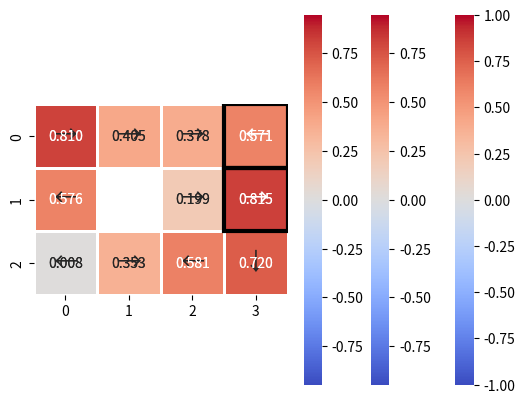

Reproduce this figure in Python.
# -*- coding: UTF-8 -*-
import matplotlib.pyplot as plt
import seaborn as sns
from matplotlib.patches import Rectangle
import matplotlib
import numpy as np
import warnings
from abc import ABC


class MDP(ABC):
    def Q_from_V(self, V):
        """ Computes `Q` from `V`.

            Estimates the values of individual action in individual states
            i.e. `Q`) for given valuation of states `V`.
            `` Q[s,a] = \sum_{s'} transition_proba[s,a,s'] * ( rewards[s,a,s'] + discount_factor * V[s] ) ``


            Parameters
            ----------
            V : :obj:`ndarray`
                A valuation of individual states.

            Returns
            -------
            :obj:`ndarray`
                A valuation of individual action in individual states `Q`.

        """
        Q = np.zeros(self.rewards.shape)
        for action in self.actions:
            # ----------------------
            # FIXME: hint - use matrix multiplication (np.matmul)
            #b = np.expand_dims(self.rewards[:, action], 0) + np.expand_dims(self.discount_factor * V, 1)
            #val = np.matmul(self.transition_proba[:, action,:], b)
            #Q[:, action] = np.sum(val, axis = 0)
            #b = self.rewards[:, action] + self.discount_factor * V
            Q[:, action] = np.sum((self.transition_proba[:, action, :] * np.expand_dims(self.rewards[:, action], 1)), axis = 1) \
                + np.matmul(self.transition_proba[:, action,:], self.discount_factor * V)

            #for i in range(self.rewards.shape[0]):
            #    for j in  range(self.rewards.shape[0]):
            #        Q[i, action] = Q[i, action] + (self.transition_proba[i, action, j] * self.discount_factor * V[j])
            # ----------------------
        return Q

    def Q2V(self, Q):
        """ Computes `V`  from `Q`.

            Computes the valuation `V` from `Q` assuming optimal decision is made at each state.   
            `` V[s] = \max_{a} Q[s,a] ``


            Parameters
            ----------
            Q : :obj:`ndarray`
                A valuation of individual states and actions.

            Returns
            -------
            :obj:`ndarray`
                A valuation of individual action for optimal policy.

        """
        return np.amax(Q, axis = 1)

    def Q2Vbypolicy(self, Q, policy):
        """ Computes `V`  from `Q` for given policy.

            Computes the valuation `V` from `Q` for given policy describing optimal action in each state.   
            `` V[s] = Q[s,policy[s]] ``


            Parameters
            ----------
            Q : :obj:`ndarray`
                A valuation of individual states and actions.

            policy : :obj:`ndarray` of `int`
                Policy describing optimal action in each state.

            Returns
            -------
            :obj:`ndarray`
                A valuation of individual action for optimal policy.

        """
        return np.choose(policy, Q.T)

    def Q2policy(self, Q):
        """ Computes optimal policy from `Q`.

            Computes the optimal policy from `Q`.   
            `` policy[s] = \argmax_{a} Q[s,a] ``


            Parameters
            ----------
            Q : :obj:`ndarray`
                A valuation of individual states and actions.

            Returns
            -------
            :obj:`ndarray`
                The optimal policy.
        """
        return np.argmax(Q, axis = 1)

    def evaluate_policy(self, policy, init_V=None, max_iter=int(1e3), rtol=1e-06, atol=1e-08):
        """ Evaluate policy.

            Evaluate policy by iteratively recomputing `Q` and `V` using given
            policy until convergence.


            Parameters
            ----------
            policy : :obj:`ndarray`
                A policy to be evaluated.

            init_V : :obj:`ndarray`, optional
                An intial valuation of states.

            max_iter : int, optional
                Maximum number of iterations.

            rtol : float, optional
                Relative tolerance for checking convergence.

            atol : float, optional
                Absolute tolerance for checking convergence.

            Returns
            -------
            :obj:`ndarray`
                The valuation `V`.

            Notes
            -----
            Convergence is checked using `numpy.allclose`.
        """
        old_V = np.max(self.rewards, axis=1) if init_V is None else init_V
        for i in range(max_iter):
            # ----------------------
            # FIXME:
            Q = self.Q_from_V(old_V)
            V = self.Q2Vbypolicy(Q, policy)
            # ----------------------
            if np.allclose(old_V, V, rtol=rtol, atol=atol):
                return V
            old_V = V
        warnings.warn('Maximum number of iterations has been exceeded.'
                      'The iterative evaluation of a policy might have not converged')
        return V

    def value_iteration(self, init_V=None, max_iter=int(1e4), rtol=1e-06, atol=1e-08):
        """ Estimates the valuation of individual states and action using
            value iteration.

            Estimates the valuation of individual states and action using
            value iteration - i.e. by iteratively recomputing `Q` and `V`
            for optimal policy in each iteration.


            Parameters
            ----------

            init_V : :obj:`ndarray`, optional
                An intial valuation of states.

            max_iter : int, optional
                Maximum number of iterations.

            rtol : float, optional
                Relative tolerance for checking convergence.

            atol : float, optional
                Absolute tolerance for checking convergence.

            Returns
            -------
            :obj:`ndarray`
                The valuation `Q`.

            Notes
            -----
            Convergence is checked using `numpy.allclose`.
        """
        old_V = np.max(self.rewards, axis=1) if init_V is None else init_V
        for i in range(max_iter):
            # ----------------------
            # FIXME:
            Q = self.Q_from_V(old_V)
            V = self.Q2V(Q)
            # ----------------------
            if np.allclose(old_V, V, rtol=rtol, atol=atol):
                return Q
            old_V = V
        warnings.warn('Maximum number of iterations has been exceeded. Value iteration might have not converged.')
        return Q

    
    def policy_iteration(self, init_policy=None, max_iter=int(1e4), rtol=1e-08, atol=1e-08,
                         max_iter_eval_iteration=int(1e4)):
        """ Estimates the valuation of individual states and action using
            policy iteration.

            Estimates the valuation of individual states and action using
            policy iteration.


            Parameters
            ----------

            init_V : :obj:`ndarray`, optional
                An intial valuation of states.

            max_iter : int, optional
                Maximum number of iterations.

            rtol : float, optional
                Relative tolerance for checking convergence.

            atol : float, optional
                Absolute tolerance for checking convergence.

            max_iter_eval_iteration : int, optional
                The maximum number of iterations for evaluating the policy in each iteration.

            Returns
            -------
            :obj:`ndarray`
                The valuation `Q`.

            Notes
            -----
            Convergence is checked using `numpy.allclose`.
        """
        Q = np.zeros((self.n_states + 1, self.n_actions))
        old_Q = Q
        if init_policy is None:
            policy = np.zeros((self.n_states + 1,), dtype=int)
        else:
            policy = init_policy
        old_policy = policy
        for i in range(max_iter):
            # ----------------------
            # FIXME:
            V = self.evaluate_policy(policy, max_iter=max_iter_eval_iteration)
            Q = self.Q_from_V(V)
            policy = self.Q2policy(Q)
            # ----------------------
            if np.allclose(old_Q, Q, rtol=rtol, atol=atol) or np.array_equal(policy, old_policy):
                return Q
            old_Q = Q
            old_policy = policy
        warnings.warn('Maximum number of iterations has been exceeded. Value iteration might have not converged.')
        return Q


    def hybrid_iteration(self, init_policy=None, max_iter=int(1e4), rtol=1e-08, atol=1e-08,
                         max_iter_eval_iteration=int(1e4)):
        """ Estimates the valuation of individual states and action using
            policy iteration.

            Estimates the valuation of individual states and action using
            policy iteration.


            Parameters
            ----------

            init_V : :obj:`ndarray`, optional
                An intial valuation of states.

            max_iter : int, optional
                Maximum number of iterations.

            rtol : float, optional
                Relative tolerance for checking convergence.

            atol : float, optional
                Absolute tolerance for checking convergence.

            max_iter_eval_iteration : int, optional
                The maximum number of iterations for evaluating the policy in each iteration.

            Returns
            -------
            :obj:`ndarray`
                The valuation `Q`.

            Notes
            -----
            Convergence is checked using `numpy.allclose`.
        """
        Q = np.zeros((self.n_states + 1, self.n_actions))
        old_Q = Q
        if init_policy is None:
            policy = np.zeros((self.n_states + 1,), dtype=int)
        else:
            policy = init_policy
        old_policy = policy
        old_v = None
        for i in range(max_iter):
            # ----------------------
            # FIXME:
            V = self.evaluate_policy(policy, init_V = old_v,  max_iter=max_iter_eval_iteration)
            Q = self.Q_from_V(V)
            policy = self.Q2policy(Q)
            # ----------------------
            if np.allclose(old_Q, Q, rtol=rtol, atol=atol) or np.array_equal(policy, old_policy):
                return Q
            old_Q = Q
            old_policy = policy
            old_v = V
        warnings.warn('Maximum number of iterations has been exceeded. Value iteration might have not converged.')
        return Q


class GridWorld(MDP):
    """ GridWorld MDP.

        The GridWorld describes and MarkovDecisionProblem (MDP) as a rectangular
        grid of states with actions that allows go to the 4 neighbouring cells.

        Possible actions are NORTH, EAST, SOUTH, and WEST.

        Attributes
        ----------
        NORTH : int
            Code of action go to north.
        EAST : int
            Code of action go to east.
        SOUTH : int
            Code of action go to south.
        WEST : int
            Code of action go to west.
        actions : :obj:`dictionary` with key `int` and values :obj:`ndarray`
            Describes coordinate changes for each action.
        n_actions : int
            Number of available actions.
        mismatched_actions : :obj:`dictionary` with key `int` and values :obj:`tuple` of `int`
            Describes the possibile erroneous actions an agent migh make instaed of the action given by the key.
        AVAILABLE_WORLDS : :obj:`list` of :obj:`str`
            List of available predefined GridWorlds.
        """
    NORTH = 0
    EAST = 1
    SOUTH = 2
    WEST = 3
    actions = {NORTH: np.array((-1, 0)), EAST: np.array((0, 1)), SOUTH: np.array((1, 0)), WEST: np.array((0, -1))}
    n_actions = len(actions)
    mismatched_actions = {NORTH: (EAST, WEST),
                          EAST: (NORTH, SOUTH),
                          SOUTH: (EAST, WEST),
                          WEST: (NORTH, SOUTH)}

    AVAILABLE_WORLDS = ['2x2', '3x3', '3x4', '4x4', '5x5', '6x8', '6x12']

    @staticmethod
    def get_world(name, action_proba=None, action_cost=None):
        """Factory function returning one of the predefined GridWorlds.

        Returns one of the predefined GridWorlds. The names of predefined
        GridWorlds are in `AVAILABLE_WORLDS`.

        Parameters
        ----------
        name : str
            The name of the predefined instance.
        action_proba : float, optional
            The probability of executing intended action overriding the
            predefined value for easier experimenting.
        action_cost : float, optional
            The cost of executing action (as described in `__init__` method )
            overriding the predefined value for easier experimenting.
        Returns
        -------
        GridWorld
            A predefined GridWorld instance.

        """

        if name == '2x2':
            ab = 0.8 if action_proba is None else action_proba
            ac = 1 / 25 if action_cost is None else action_cost
            n_rows = 2
            n_columns = 2
            discount_factor = 1
            obstacles = np.zeros((n_rows, n_columns))
            grid_rewards = np.zeros((n_rows, n_columns))
            grid_rewards[0, n_columns - 1] = 1
            grid_rewards[1, n_columns - 1] = -1

            terminals = np.zeros((n_rows, n_columns))
            terminals[0, n_columns - 1] = 1
            terminals[1, n_columns - 1] = 1

            gw = GridWorld(n_rows, n_columns, obstacles, terminals, grid_rewards,
                           discount_factor=discount_factor, action_proba=ab, action_cost=ac)
            return gw

        elif name == '3x3':
            ab = 0.6 if action_proba is None else action_proba
            ac = 1 / 25 if action_cost is None else action_cost
            n_rows = 3
            n_columns = 3
            discount_factor = 1
            obstacles = np.zeros((n_rows, n_columns))
            grid_rewards = np.zeros((n_rows, n_columns))
            grid_rewards[0, n_columns - 1] = 1
            grid_rewards[1, n_columns - 1] = -1

            terminals = np.zeros((n_rows, n_columns))
            terminals[0, n_columns - 1] = 1
            terminals[1, n_columns - 1] = 1

            return GridWorld(n_rows, n_columns, obstacles, terminals, grid_rewards,
                             discount_factor=discount_factor, action_proba=ab, action_cost=ac)

        elif name == '3x4':
            ab = 0.8 if action_proba is None else action_proba
            ac = 1 / 25 if action_cost is None else action_cost
            n_rows = 3
            n_columns = 4
            discount_factor = 1
            obstacles = np.zeros((n_rows, n_columns))
            obstacles[1, 1] = 1
            grid_rewards = np.zeros((n_rows, n_columns))
            grid_rewards[0, n_columns - 1] = 1
            grid_rewards[1, n_columns - 1] = -1

            terminals = np.zeros((n_rows, n_columns))
            terminals[0, n_columns - 1] = 1
            terminals[1, n_columns - 1] = 1

            return GridWorld(n_rows, n_columns, obstacles, terminals, grid_rewards,
                             discount_factor=discount_factor, action_proba=ab, action_cost=ac)

        elif name == '4x4':
            ab = 0.5 if action_proba is None else action_proba
            ac = 2 / 25 if action_cost is None else action_cost
            n_rows = 4
            n_columns = 4
            discount_factor = 0.8
            obstacles = np.zeros((n_rows, n_columns))
            obstacles[1, 1] = 1
            obstacles[2, 2] = 1
            grid_rewards = np.zeros((n_rows, n_columns))
            grid_rewards[0, n_columns - 1] = 1
            grid_rewards[1, n_columns - 1] = -1

            terminals = np.zeros((n_rows, n_columns))
            terminals[0, n_columns - 1] = 1
            terminals[1, n_columns - 1] = 1

            return GridWorld(n_rows, n_columns, obstacles, terminals, grid_rewards,
                             discount_factor=discount_factor, action_proba=ab, action_cost=ac)

        elif name == '5x5':
            ab = 0.95 if action_proba is None else action_proba
            ac = 1 / 50 if action_cost is None else action_cost
            n_rows = 5
            n_columns = 5
            discount_factor = 0.99
            obstacles = np.zeros((n_rows, n_columns))
            obstacles[1, 0] = 1
            obstacles[1, 1] = 1
            obstacles[2, 2] = 1

            grid_rewards = np.zeros((n_rows, n_columns))
            grid_rewards[0, 0] = 2
            grid_rewards[1, 2] = -1
            grid_rewards[0, n_columns - 1] = 1
            grid_rewards[1, n_columns - 1] = -1
            grid_rewards[4, 2] = -1

            terminals = np.zeros((n_rows, n_columns))
            terminals[0, 0] = 1
            terminals[1, 2] = 1
            terminals[0, n_columns - 1] = 1
            terminals[1, n_columns - 1] = 1
            terminals[4, 2] = 1

            return GridWorld(n_rows, n_columns, obstacles, terminals, grid_rewards,
                             discount_factor=discount_factor, action_proba=ab, action_cost=ac)

        elif name == '6x8':
            ab = 0.95 if action_proba is None else action_proba
            ac = 1 / 50 if action_cost is None else action_cost
            n_rows = 6
            n_columns = 8
            discount_factor = 0.99
            obstacles = np.zeros((n_rows, n_columns))
            obstacles[1:5, 1] = 1
            obstacles[1, 1:6] = 1
            obstacles[1:5, 5] = 1
            obstacles[4, 3] = 1
            obstacles[1, 6] = 1
            obstacles[3, 7] = 1

            grid_rewards = np.zeros((n_rows, n_columns))
            grid_rewards[3, 3] = 2
            grid_rewards[4, 4] = -1

            terminals = np.zeros((n_rows, n_columns))
            terminals[3, 3] = 1
            terminals[4, 4] = 1

            return GridWorld(n_rows, n_columns, obstacles, terminals, grid_rewards,
                             discount_factor=discount_factor, action_proba=ab, action_cost=ac)

        elif name == '6x12':
            ab = 0.7 if action_proba is None else action_proba
            ac = 0.01 if action_cost is None else action_cost
            n_rows = 6
            n_columns = 12
            discount_factor = 0.99
            obstacles = np.zeros((n_rows, n_columns))
            obstacles[4, 1:10] = 1
            obstacles[1:4, 1] = 1
            obstacles[0:3, 3] = 1
            obstacles[1:4, 5] = 1
            obstacles[0:3, 7] = 1
            obstacles[1:4, 9] = 1

            grid_rewards = np.zeros((n_rows, n_columns))
            grid_rewards[5, 8] = 2
            grid_rewards[1:5, 11] = -1

            terminals = np.zeros((n_rows, n_columns))
            terminals[5, 8] = 1
            terminals[1:5, 11] = 1

            return GridWorld(n_rows, n_columns, obstacles, terminals, grid_rewards,
                             discount_factor=discount_factor, action_proba=ab, action_cost=ac)

    def __init__(self, n_rows, n_columns, obstacles, terminals, grid_rewards,
                 discount_factor=1, action_proba=0.8, action_cost=0.04):
        """ Grid world __init__ method.

            Initialize GridWorld instance describing MDP problem on
            rectangular grid with non deterministic actions and
            obstacles.

            Parameters
            ----------
            n_rows : int
                The number of rows of the grid.

            n_columns : int
                The number of columns of the grid.

            obstacles : ndarray of `int`
                The `n_rows`x`n_columns` numpy array describing the obstacles on the grid.
                An obstacle is at position `(i,j)` iff `obstacles[i,j] == 1`.

            terminals : ndarray of `int`
                The `n_rows`x`n_columns` numpy array describing the terminal states on the grid.
                A terminal state is at position `(i,j)` iff `terminals[i,j] == 1`.

            grid_rewards : ndarray of `float` or `int`
                The `n_rows`x`n_columns` numpy array describing the rewards for reaching the state on the grid.
                The reward for reaching the state does not include the action reward.
                Overrides the action cost for reaching given state.

            discount_factor : float, optional
                The discount factor :math:`\in [0,1]` representing the
                difference in importance between future rewards and present rewards.

            action_proba : float, optional
                The probability of executing the intended action :math:`\in [0,1]`.
                The other actions actions are executed with probability `(1 - action_proba)/n`
                where `n` is the number of actions that might be executed instead
                of the intended action (which is usually 2).

            action_cost : float, optional
                The cost for making any action, usually negative and representing cost of making. 
                Can be locally overridden by setting nonzero `grid_rewards`.

            Returns
            -------
            GridWorld
                A predefined GridWorld instance.

        """
        self.n_rows = n_rows
        self.n_columns = n_columns
        self.obstacles = obstacles
        self.terminals = terminals
        self.grid_rewards = grid_rewards

        self.discount_factor = discount_factor
        self.action_proba = action_proba
        self.action_cost = action_cost
        self.n_states = n_rows * n_columns  # number of states without terminal sink state
        self.transition_proba = None
        self._get_transition_proba()

        self.rewards = np.ones((self.n_states + 1, self.n_actions)) * -self.action_cost
        for ind_reward in np.flatnonzero(self.grid_rewards):
            self.rewards[ind_reward, :] = self.grid_rewards.flat[ind_reward]
        self.rewards[self.n_states, :] = 0

    def _state2coord(self, state):
        """ Convert state number to grid coordinate.

            Converts state number to grid coordinate (if applicable - the artificial
            sink state has no grid coordinate and such conversion results in error).

            Parameters
            ----------
            state : int
                The state number.

            Returns
            -------
            (int, int)
                A coordinate on the grid.

        """
        return np.unravel_index(state, (self.n_rows, self.n_columns))

    def _coord2state(self, coord):
        """ Convert grid coordinate to state number.

            Converts state number to grid coordinate (if applicable - the artificial
            sink state has no grid coordinate and such conversion results in error).

            Parameters
            ----------
            coord : (int, int)
                A coordinate on the grid.

            Returns
            -------
            int
                A state number.

        """
        return np.ravel_multi_index(coord, (self.n_rows, self.n_columns))

    def _is_on_grid(self, coord):
        """ Checks whether the coordinate is on the grid.

            Checks whether the state given by the coordinate is whithin the boundary of the grid.
            Does not check for obstacles.

            Parameters
            ----------
            coord : (int, int)
                A coordinate on the grid.

            Returns
            -------
            bool
                True if is on the grid.

        """
        r, c = coord
        return 0 <= r < self.n_rows and 0 <= c < self.n_columns

    def _is_obstacle(self, coord):
        """ Checks whether there is an obstacle on given coordinate.

            Checks whether there is an obstacle on given coordinate.
            The method fails if the coordinate is not on the grid.

            Parameters
            ----------
            coord : (int, int)
                A coordinate on the grid.

            Returns
            -------
            bool
                True if there is obstacle.

        """
        r, c = coord
        return self.obstacles[r, c] == 1

    def _is_terminal(self, coord):
        """ Checks whether there is a terminal state on given coordinate.

            Checks whether there is a terminal state on given coordinate.
            The method fails if the coordinate is not on the grid.

            Parameters
            ----------
            coord : (int, int)
                A coordinate on the grid.

            Returns
            -------
            bool
                True if there is a terminal state.

        """
        return self.terminals[coord] == 1

    def _get_transition_proba(self):
        """ Set the transition probabilities.

            Set `transition_proba` to an :obj:`ndarray` of shape `(self.n_states + 1, self.n_actions, self.n_states + 1)` of 
            transition probabilities `transition_proba[s,a,s'] = P(s'|a,s)`. 
        """
        self.transition_proba = np.zeros(
            (self.n_states + 1, self.n_actions, self.n_states + 1))  # terminal sink state added
        for state in range(self.n_states):
            state_coord = self._state2coord(state)
            if self._is_terminal(state_coord):
                # if the state is terminal, go to the single terminal sink with p = 1
                self.transition_proba[state, :, self.n_states] = 1
            else:
                for action in self.actions:
                    # compute the transition probabilities of intended actions
                    next_state_coord = state_coord + self.actions[action]
                    if not self._is_on_grid(next_state_coord) or self._is_obstacle(next_state_coord):
                        self.transition_proba[state, action, state] += self.action_proba
                    else:
                        next_state = self._coord2state(next_state_coord)
                        self.transition_proba[state, action, next_state] += self.action_proba

                    # compute the transition probabilities of mistaken actions
                    # the probability of mistaken action is the same for all possible mistakes for given action
                    for mismatched_action in self.mismatched_actions[action]:
                        mistake_proba = (1 - self.action_proba) / len(self.mismatched_actions[action])
                        next_state_coord = state_coord + self.actions[mismatched_action]
                        if not self._is_on_grid(next_state_coord) or self._is_obstacle(next_state_coord):
                            self.transition_proba[state, action, state] += mistake_proba
                        else:
                            next_state = self._coord2state(next_state_coord)
                            self.transition_proba[state, action, next_state] += mistake_proba
        # the terminal state cannot be left -> with any action, an agent stays in the state with p = 1
        self.transition_proba[self.n_states, :, self.n_states] = 1

    def plot(self, V=None, policy=None):
        """ Visualize the GridWorld.

            Visualize the GridWorld rewards (without the `action_cost`).
            If `V` is set, then it visualize the computed values of individual states.
            If `policy` is set then the policy (arrows) are shown instead of the state values.

            Parameters
            ----------
            V : :obj:`ndarray`, optional
                The value of states. Either with the sink state (i.e as returned by e.g. `Q2V`) or without.

            policy : :obj:`ndarray`, optional
                The optimal policy for individual states (including the sink state).
        """
        if V is None:
            data = self.grid_rewards
        else:
            if len(V) == self.n_rows * self.n_columns + 1:
                V = V[:-1]
            data = V.reshape(self.n_rows, self.n_columns)
        policy_symbols = {0: '↑',
                          1: '→',
                          2: '↓',
                          3: '←'}
        mask = np.zeros_like(data, dtype=bool)
        mask[self.obstacles == 1] = True
        # to center the heatmap around zero
        maxval = max(np.abs(np.min(data)), np.abs(np.max(data)))
        ax = sns.heatmap(data, annot=True, mask=mask, fmt='.3f', square=1, linewidth=1., cmap='coolwarm', vmin=-maxval,
                         vmax=maxval)
        for i, j in zip(*np.where(self.terminals == 1)):
            ax.add_patch(Rectangle((j, i), 1, 1, fill=False, edgecolor='black', lw=3))
        if policy is not None:
            for t, pol in zip(ax.texts, policy[:-1][(~mask).flat]):
                t.set_text(policy_symbols[pol])
                t.set_size('xx-large')


if __name__ == '__main__':
    # You can experiment here or you can experiment in a separate script where you import the GridWorld.

    # Example
    name = '3x4'
    gw = GridWorld.get_world(name)

    print('Plotting')
    gw.plot()
    plt.show()

    # random V
    V = np.random.random((gw.n_states+1))

    #random policy
    policy = np.random.random_integers(3, size=(gw.n_states+1))

    gw.plot(V=V)
    plt.show()
    gw.plot(V=V, policy=policy)
    plt.show()